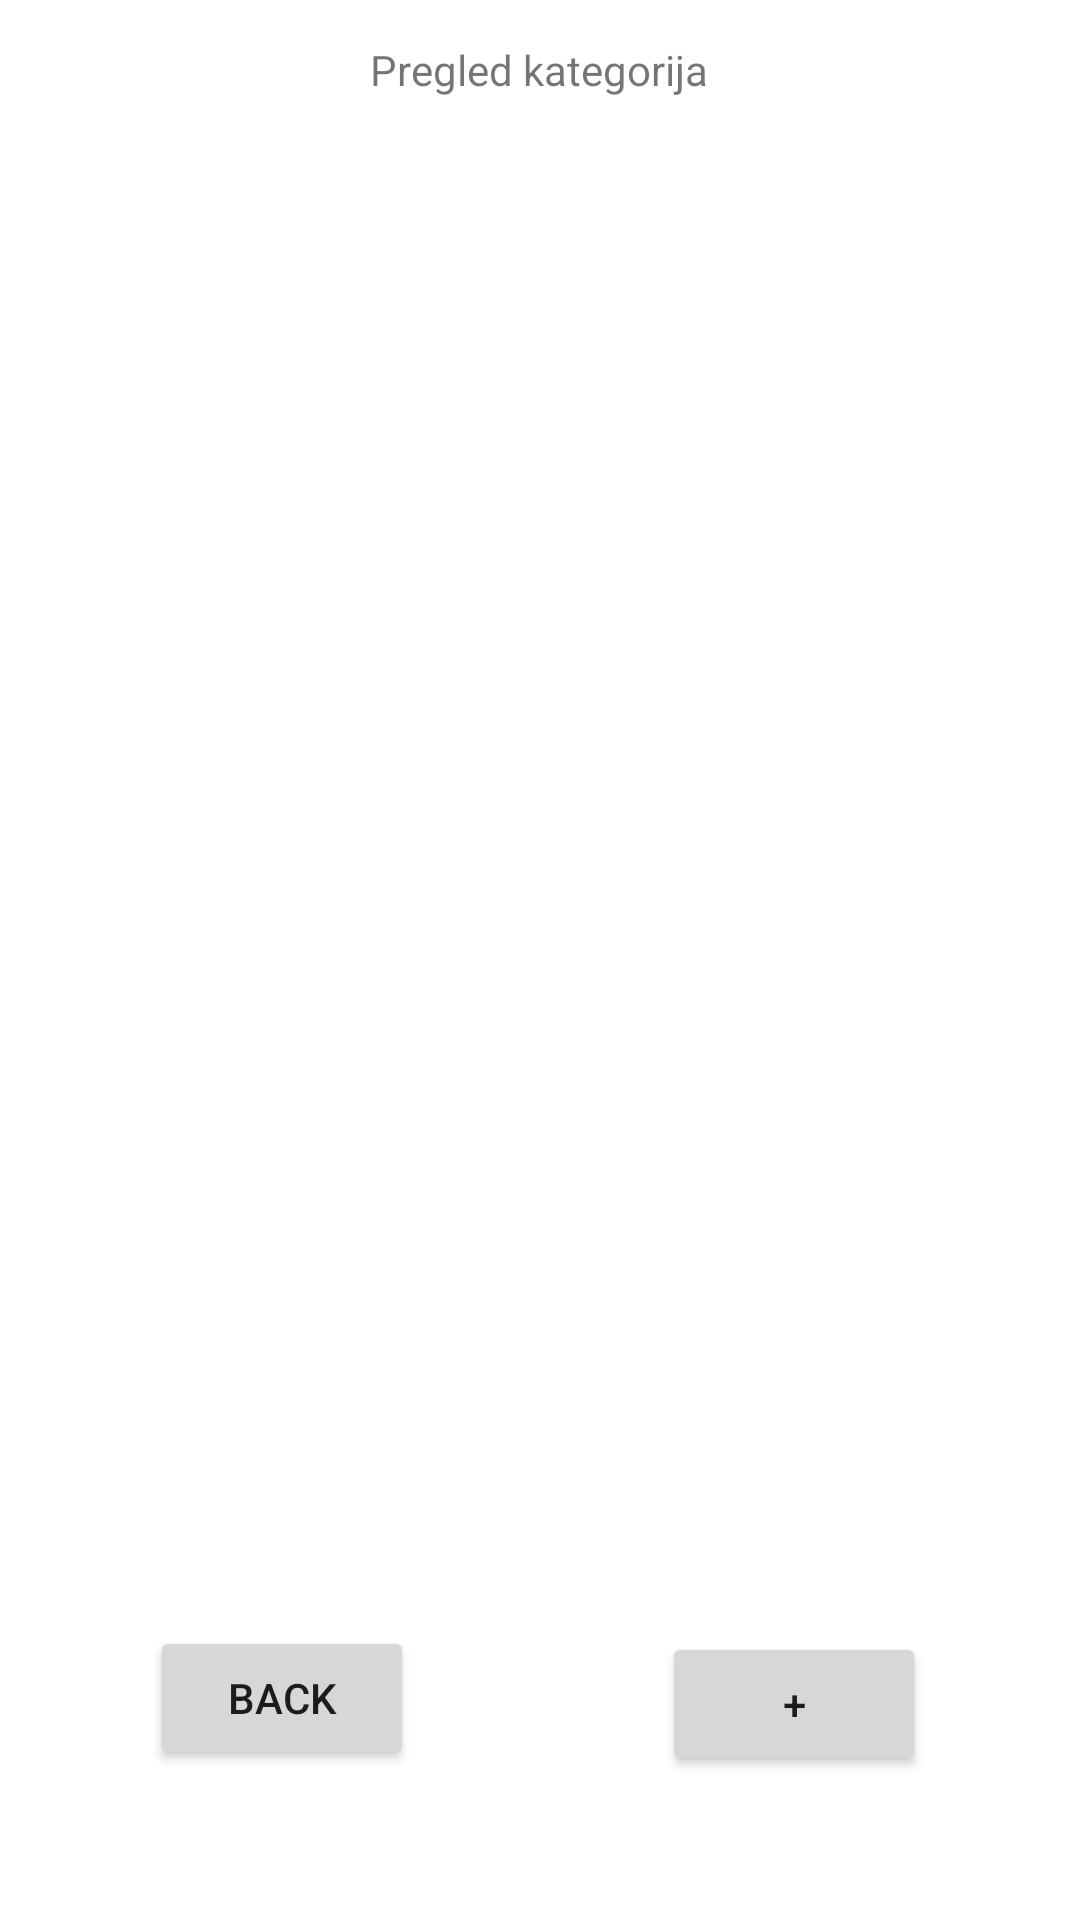

Here is an Android app screen rendered from its layout file. Give the layout XML and the strings, colors and styles it references.
<!-- AndroidManifest.xml: application theme Theme.PMUProjekat -->
<!-- res/layout/activity_kategorije.xml -->
<?xml version="1.0" encoding="utf-8"?>
<androidx.constraintlayout.widget.ConstraintLayout xmlns:android="http://schemas.android.com/apk/res/android"
    xmlns:app="http://schemas.android.com/apk/res-auto"
    xmlns:tools="http://schemas.android.com/tools"
    android:layout_width="match_parent"
    android:layout_height="match_parent"
    tools:context=".aktivnosti.KategorijeActivity">

    <TextView
        android:id="@+id/textView2"
        android:layout_width="wrap_content"
        android:layout_height="wrap_content"
        android:text="@string/pregled_kategorija"
        app:layout_constraintBottom_toBottomOf="parent"
        app:layout_constraintEnd_toEndOf="parent"
        app:layout_constraintHorizontal_bias="0.498"
        app:layout_constraintStart_toStartOf="parent"
        app:layout_constraintTop_toTopOf="parent"
        app:layout_constraintVertical_bias="0.022" />

    <androidx.recyclerview.widget.RecyclerView
        android:id="@+id/lstKategorijeView"
        android:layout_width="402dp"
        android:layout_height="455dp"
        android:layout_marginStart="1dp"
        android:layout_marginTop="8dp"
        android:layout_marginEnd="1dp"
        app:layout_constraintEnd_toEndOf="parent"
        app:layout_constraintHorizontal_bias="0.0"
        app:layout_constraintStart_toStartOf="parent"
        app:layout_constraintTop_toBottomOf="@+id/textView2" />

    <Button
        android:id="@+id/button2"
        android:layout_width="wrap_content"
        android:layout_height="wrap_content"
        android:layout_marginBottom="48dp"
        android:onClick="prikaziUnosKategorije"
        android:text="@string/znak_dodaj"
        app:layout_constraintBottom_toBottomOf="parent"
        app:layout_constraintEnd_toEndOf="parent"
        app:layout_constraintHorizontal_bias="0.811"
        app:layout_constraintStart_toStartOf="parent" />

    <Button
        android:id="@+id/backButton1"
        android:layout_width="wrap_content"
        android:layout_height="wrap_content"
        android:layout_marginStart="50dp"
        android:layout_marginBottom="50dp"
        android:text="Back"
        app:layout_constraintBottom_toBottomOf="parent"
        app:layout_constraintStart_toStartOf="parent" />

</androidx.constraintlayout.widget.ConstraintLayout>
<!-- resources referenced by this layout -->
<resources>
  <string name="pregled_kategorija">Pregled kategorija</string>
  <string name="znak_dodaj">+</string>
  <style name="Theme.PMUProjekat" parent="Theme.MaterialComponents.DayNight.DarkActionBar">
          
          <item name="colorPrimary">@color/purple_500</item>
          <item name="colorPrimaryVariant">@color/purple_700</item>
          <item name="colorOnPrimary">@color/white</item>
          
          <item name="colorSecondary">@color/teal_200</item>
          <item name="colorSecondaryVariant">@color/teal_700</item>
          <item name="colorOnSecondary">@color/black</item>
          
          <item name="android:statusBarColor" tools:targetApi="l">?attr/colorPrimaryVariant</item>
          
      </style>
  <!-- not gathered from this repository: default colours our renderer supplied (Android Studio template values) -->
  <color name="purple_500">#FF6200EE</color>
  <color name="purple_700">#FF3700B3</color>
  <color name="teal_200">#FF03DAC5</color>
  <color name="teal_700">#FF018786</color>
  <color name="black">#FF000000</color>
  <color name="white">#FFFFFFFF</color>
</resources>
